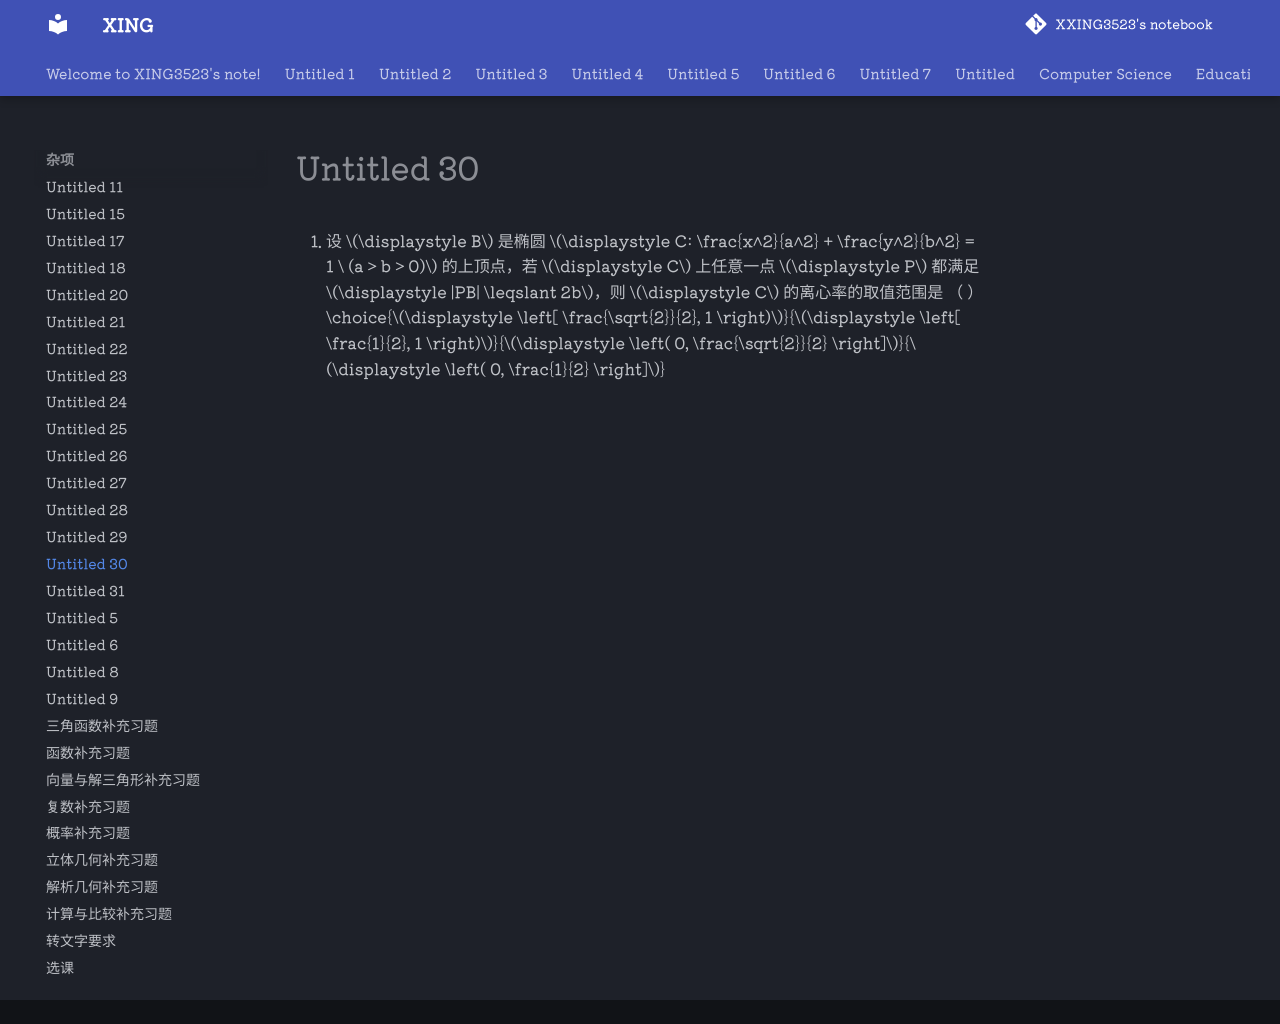

repository: XXING3523/notebook · page: 杂项/Untitled 30.html · generator: mkdocs

9. 设 $\displaystyle B$ 是椭圆 $\displaystyle C: \frac{x^2}{a^2} + \frac{y^2}{b^2} = 1 \ (a > b > 0)$ 的上顶点，若 $\displaystyle C$ 上任意一点 $\displaystyle P$ 都满足 $\displaystyle |PB| \leqslant 2b$，则 $\displaystyle C$ 的离心率的取值范围是 （ ）
   \choice{$\displaystyle \left[ \frac{\sqrt{2}}{2}, 1 \right)$}{$\displaystyle \left[ \frac{1}{2}, 1 \right)$}{$\displaystyle \left( 0, \frac{\sqrt{2}}{2} \right]$}{$\displaystyle \left( 0, \frac{1}{2} \right]$}
